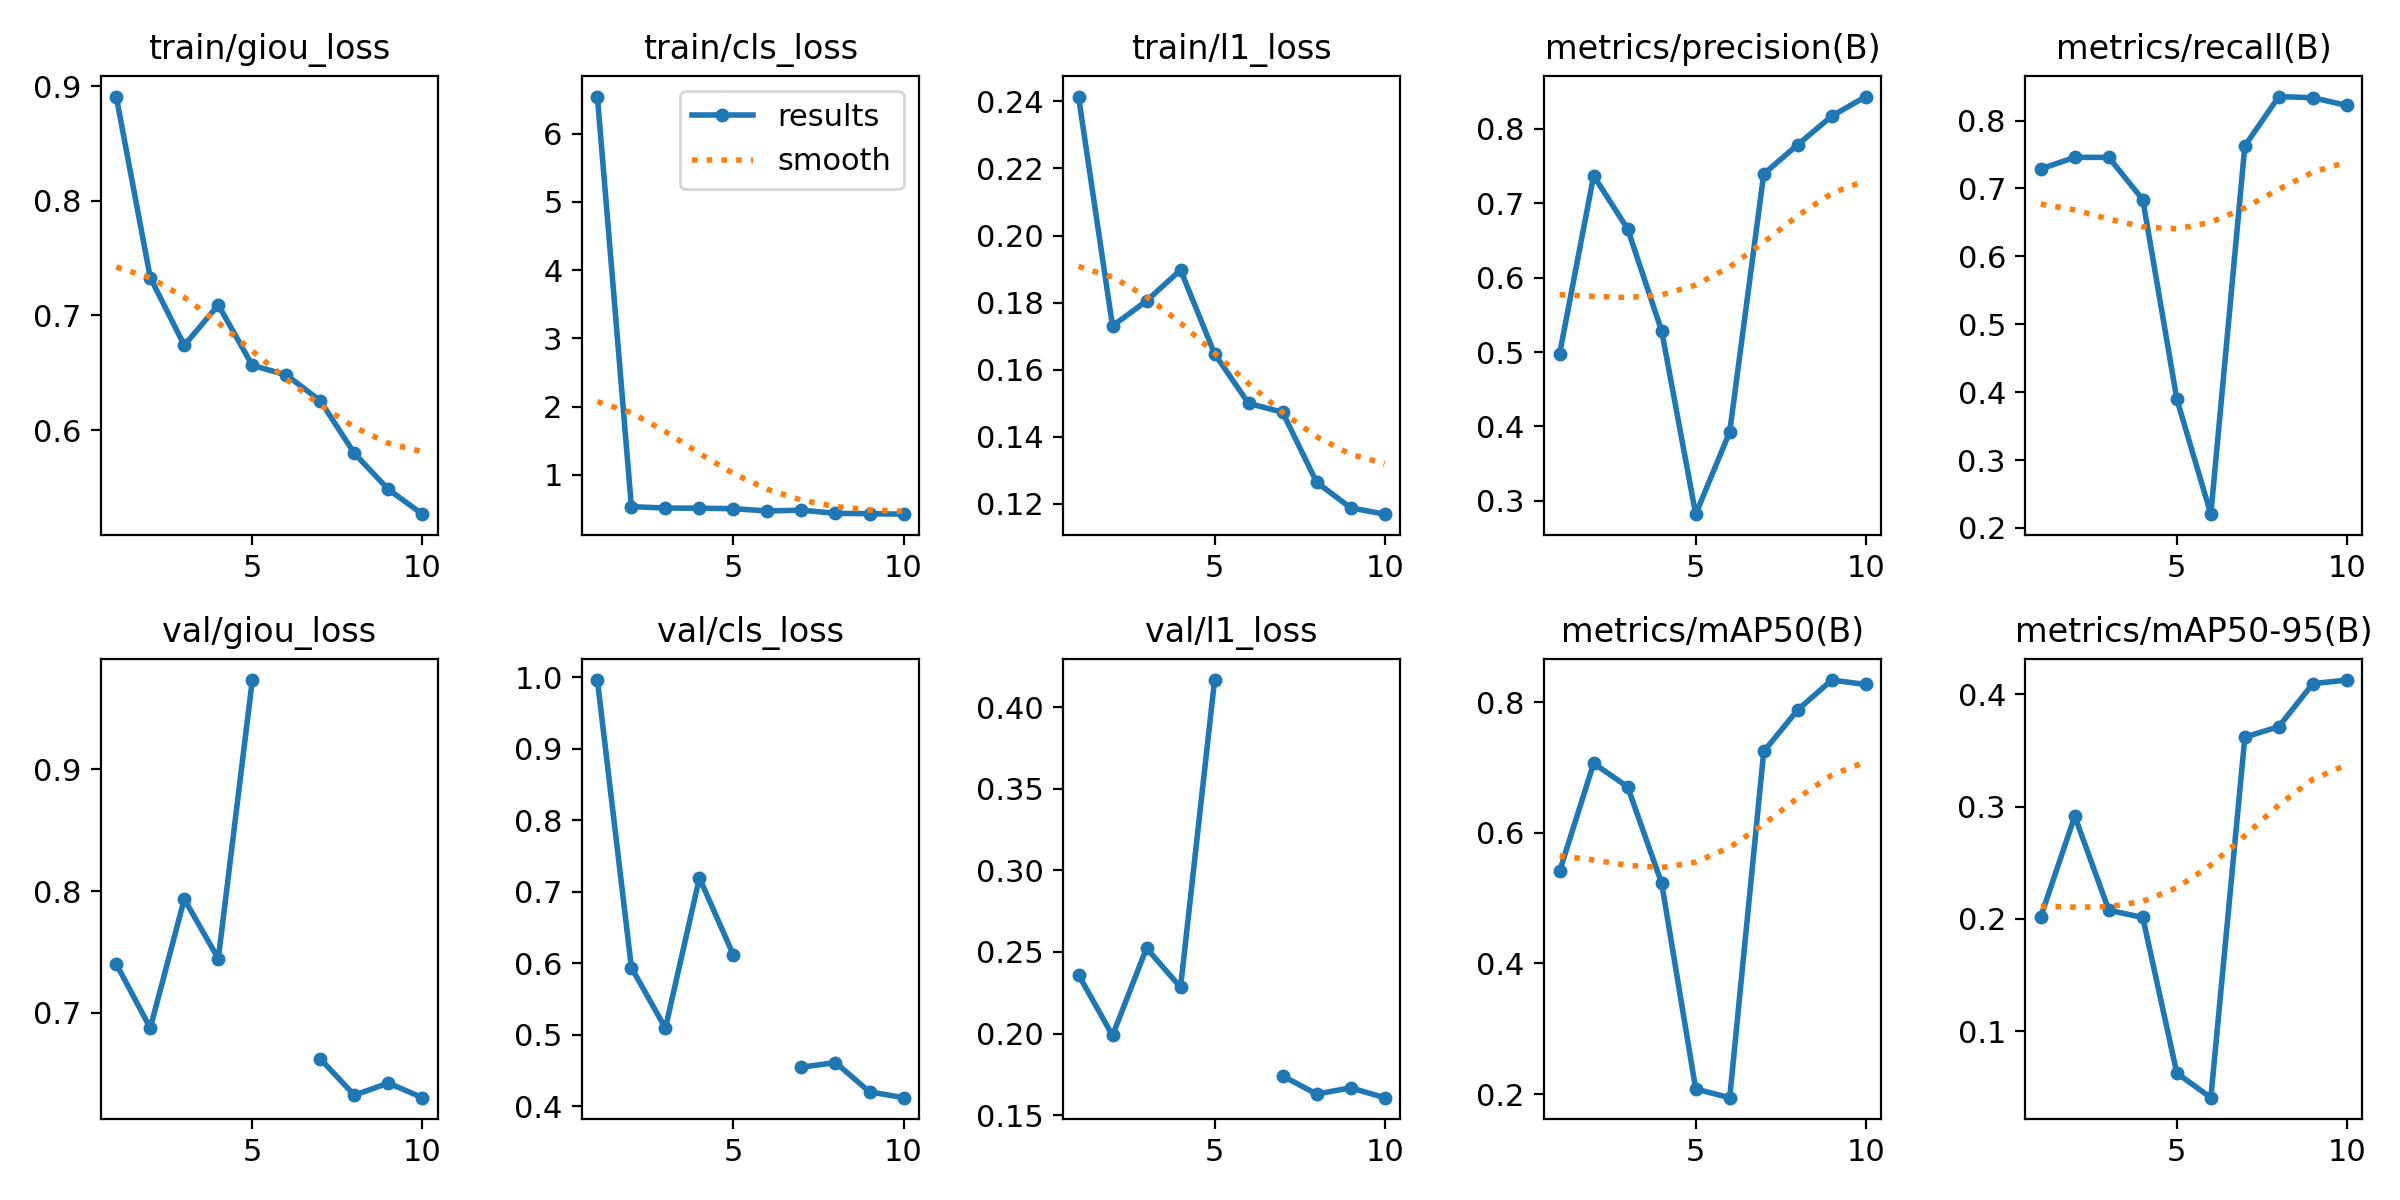

Source data for this figure (header and first rows):
epoch, time, train/giou_loss, train/cls_loss, train/l1_loss, metrics/precision(B), metrics/recall(B), metrics/mAP50(B), metrics/mAP50-95(B), val/giou_loss, val/cls_loss, val/l1_loss, lr/pg0, lr/pg1, lr/pg2
1, 34.66, 0.8909, 6.547, 0.2415, 0.4976, 0.7288, 0.5413, 0.2019, 0.7402, 0.996, 0.236, 0.0005, 0.0005, 0.0005
2, 45.54, 0.733, 0.531, 0.173, 0.737, 0.7458, 0.7064, 0.2915, 0.6874, 0.5938, 0.1989, 0.000919, 0.000919, 0.000919
3, 56.02, 0.6739, 0.511, 0.1805, 0.6655, 0.7458, 0.6703, 0.2078, 0.7934, 0.509, 0.2524, 0.001235, 0.001235, 0.001235
4, 66.75, 0.709, 0.5084, 0.1897, 0.5283, 0.6835, 0.5228, 0.2013, 0.7445, 0.7193, 0.2284, 0.001406, 0.001406, 0.001406
5, 77.45, 0.6564, 0.5013, 0.1647, 0.2819, 0.3898, 0.2077, 0.06286, 0.9735, 0.6112, 0.4165, 0.001208, 0.001208, 0.001208
6, 88.44, 0.648, 0.4682, 0.1499, 0.3925, 0.2203, 0.1946, 0.04096, nan, nan, nan, 0.00101, 0.00101, 0.00101
7, 99.28, 0.6254, 0.4803, 0.1472, 0.7394, 0.7627, 0.7245, 0.3617, 0.6621, 0.4545, 0.1741, 0.000812, 0.000812, 0.000812
8, 109.6, 0.5796, 0.4328, 0.1264, 0.7788, 0.8353, 0.7882, 0.3712, 0.6323, 0.4609, 0.163, 0.000614, 0.000614, 0.000614
9, 119.9, 0.5482, 0.428, 0.1187, 0.8172, 0.8336, 0.8338, 0.4094, 0.6422, 0.42, 0.1668, 0.000416, 0.000416, 0.000416
10, 130.3, 0.5266, 0.4209, 0.1168, 0.8435, 0.8222, 0.827, 0.4126, 0.6302, 0.4118, 0.1608, 0.000218, 0.000218, 0.000218
